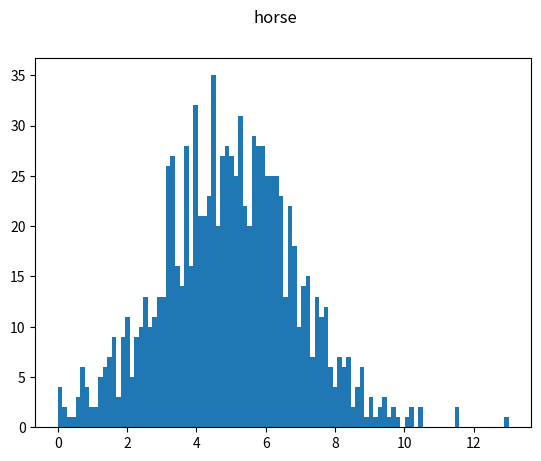
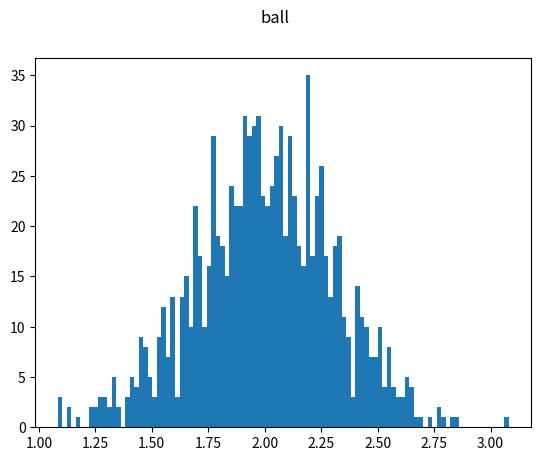
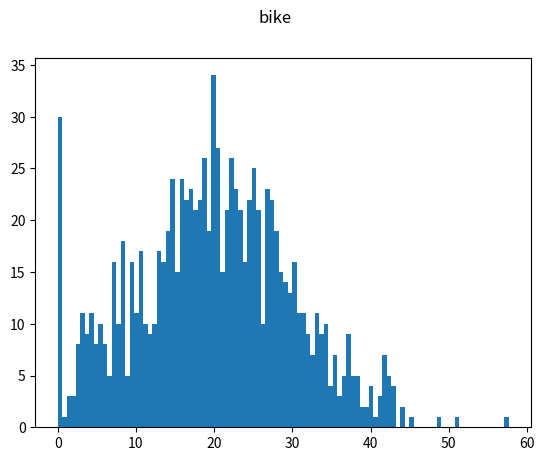
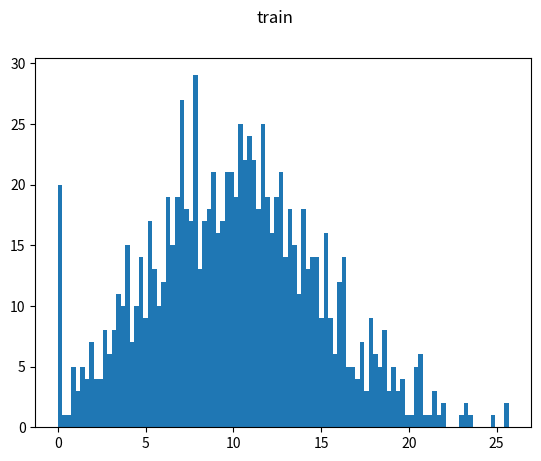
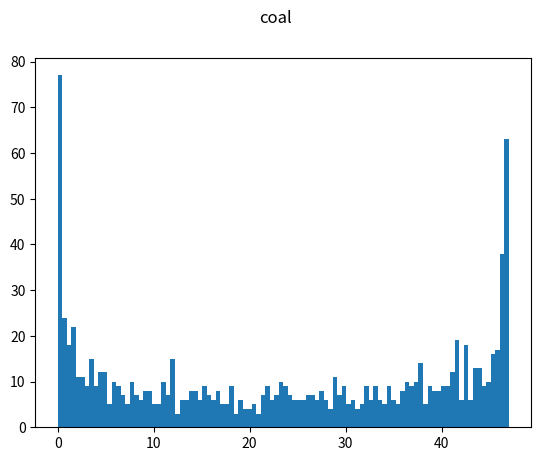
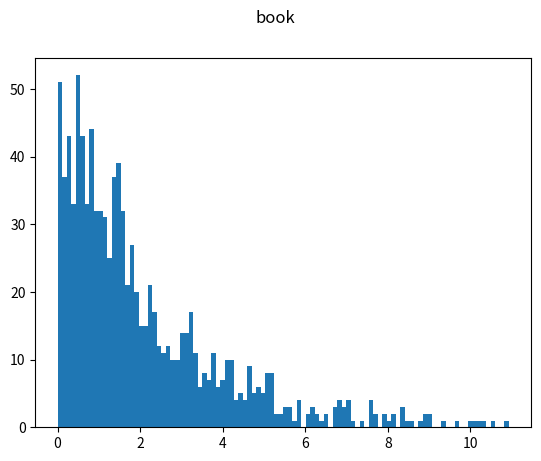
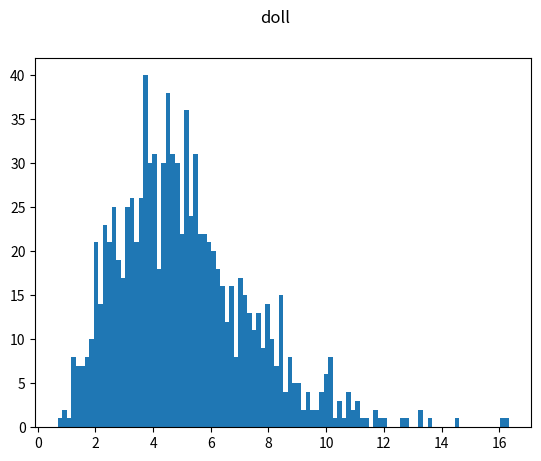
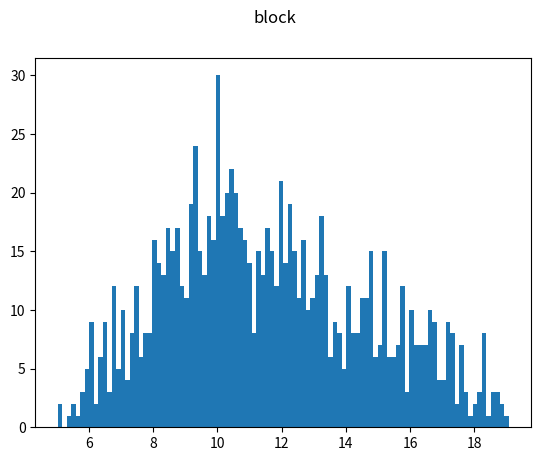
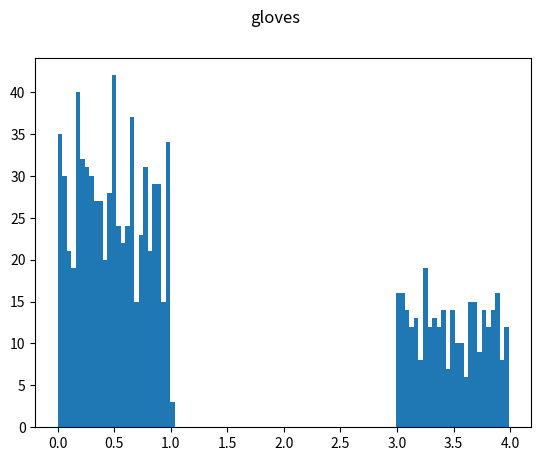

Python code for these plots, in order:

import numpy as np

np.random.seed(123456789)



import matplotlib.pyplot as plt

import seaborn as sns



amount = 1000



def horse(): return max(0, np.random.normal(5,2,1)[0])

def ball(): return max(0, 1 + np.random.normal(1,0.3,1)[0])

def bike(): return max(0, np.random.normal(20,10,1)[0])

def train(): return max(0, np.random.normal(10,5,1)[0])

def coal(): return 47 * np.random.beta(0.5,0.5,1)[0]

def book(): return np.random.chisquare(2,1)[0]

def doll(): return np.random.gamma(5,1,1)[0]

def block(): return np.random.triangular(5,10,20,1)[0]

def gloves(): return  3.0 + np.random.rand(1)[0] if np.random.rand(1) < 0.3 else np.random.rand(1)[0]



item_list = [horse, ball, bike, train, coal, book, doll, block, gloves]

items_dist = [[i() for x in range(amount)] for i in item_list]



for idx, dist in enumerate(items_dist):

  plt.figure()

  plt.hist(dist, histtype='bar', bins=100)

  plt.suptitle(item_list[idx].__name__)
